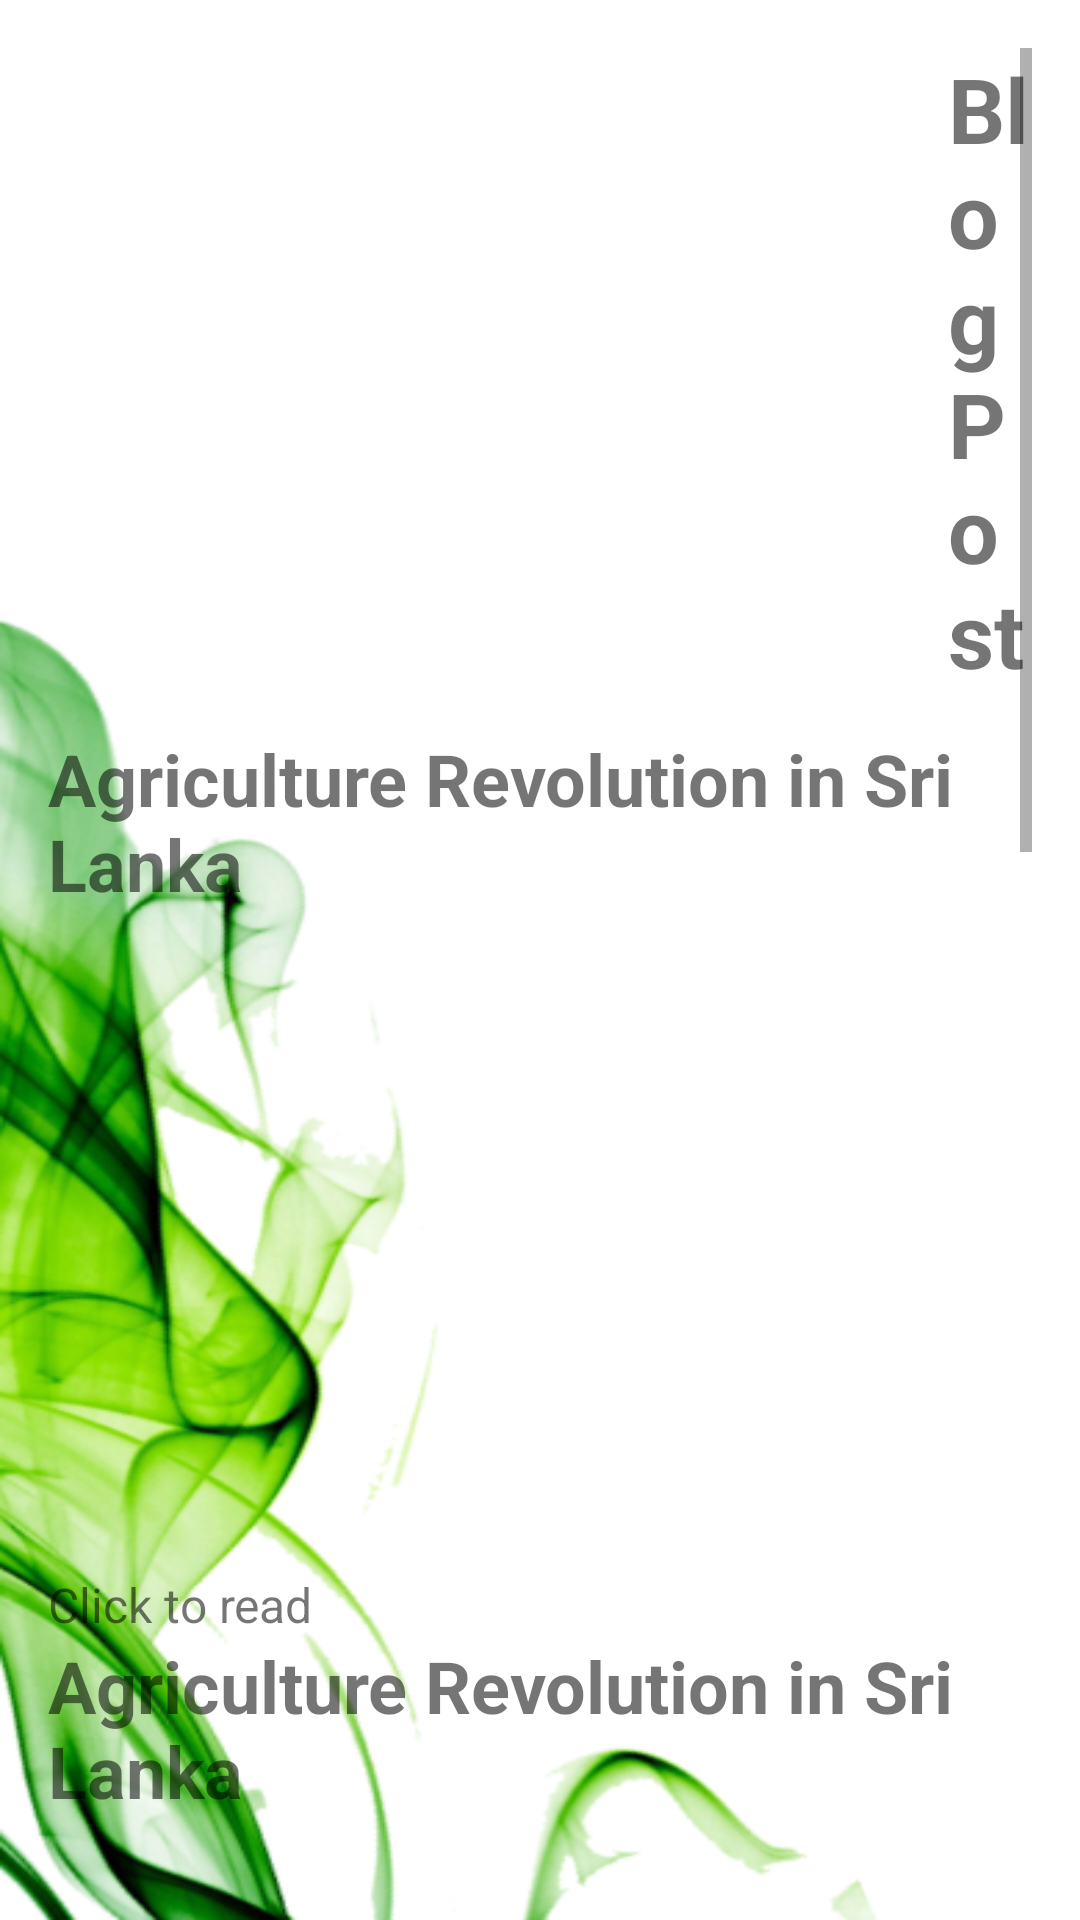

Reconstruct the res/layout file that produces this screen, plus the resources it refers to.
<!-- AndroidManifest.xml: application theme Theme.FirstApp -->
<!-- res/layout/activity_blog_sccreen.xml -->
<?xml version="1.0" encoding="utf-8"?>
<ScrollView xmlns:android="http://schemas.android.com/apk/res/android"
    xmlns:app="http://schemas.android.com/apk/res-auto"
    android:layout_width="match_parent"
    android:layout_height="match_parent"
    android:background="@drawable/lllg"
    android:padding="16dp">

    <LinearLayout
        android:layout_width="match_parent"
        android:layout_height="wrap_content"
        android:orientation="vertical">

        <TextView
            android:id="@+id/titleBlog"
            android:layout_width="wrap_content"
            android:layout_height="wrap_content"
            android:layout_marginBottom="12dp"
            android:layout_marginLeft="300dp"
            android:text="Blog Post"
            android:textSize="30sp"
            android:textStyle="bold" />

    <TextView
        android:id="@+id/titleTextView1"
        android:layout_width="wrap_content"
        android:layout_height="wrap_content"
        android:layout_marginBottom="12dp"
        android:text="Agriculture Revolution in Sri Lanka"
        android:textSize="24sp"
        android:textStyle="bold" />

    <ImageView
        android:id="@+id/blogImageView1"
        android:layout_width="match_parent"
        android:layout_height="200dp"
        android:layout_marginBottom="8dp"
        android:background="@drawable/zxc"
        android:scaleType="centerCrop" />

    <TextView
        android:id="@+id/contentTextView1"
        android:layout_width="wrap_content"
        android:layout_height="wrap_content"
        android:text="Click to read "
        android:textSize="16sp" />

        <TextView
            android:id="@+id/titleTextView2"
            android:layout_width="wrap_content"
            android:layout_height="wrap_content"
            android:layout_marginBottom="12dp"
            android:text="Agriculture Revolution in Sri Lanka"
            android:textSize="24sp"
            android:textStyle="bold" />

        <ImageView
            android:id="@+id/blogImageView2"
            android:layout_width="match_parent"
            android:layout_height="200dp"
            android:background="@drawable/farmer"
            android:layout_marginBottom="8dp"
            android:scaleType="centerCrop" />

        <TextView
            android:id="@+id/contentTextView2"
            android:layout_width="wrap_content"
            android:layout_height="wrap_content"
            android:text="Click to read "
            android:textSize="16sp" />

        <TextView
            android:id="@+id/titleTextView3"
            android:layout_width="wrap_content"
            android:layout_height="wrap_content"
            android:layout_marginBottom="12dp"
            android:text="Agriculture Revolution in Sri Lanka"
            android:textSize="24sp"
            android:textStyle="bold" />

        <ImageView
            android:id="@+id/blogImageView3"
            android:layout_width="match_parent"
            android:layout_height="200dp"
            android:background="@drawable/farmer"
            android:layout_marginBottom="8dp"
            android:scaleType="centerCrop" />

        <TextView
            android:id="@+id/contentTextView3"
            android:layout_width="wrap_content"
            android:layout_height="wrap_content"
            android:text="Click to read "
            android:textSize="16sp" />

        <TextView
            android:id="@+id/titleTextView4"
            android:layout_width="wrap_content"
            android:layout_height="wrap_content"
            android:layout_marginBottom="12dp"
            android:text="Agriculture Revolution in Sri Lanka"
            android:textSize="24sp"
            android:textStyle="bold" />

        <ImageView
            android:id="@+id/blogImageView4"
            android:layout_width="match_parent"
            android:layout_height="200dp"
            android:background="@drawable/farmer"
            android:layout_marginBottom="8dp"
            android:scaleType="centerCrop" />

        <TextView
            android:id="@+id/contentTextView4"
            android:layout_width="wrap_content"
            android:layout_height="wrap_content"
            android:text="Click to read "
            android:textSize="16sp" />

        <androidx.recyclerview.widget.RecyclerView
            android:layout_width="match_parent"
            android:layout_height="match_parent" />
    </LinearLayout>
</ScrollView>
<!-- resources referenced by this layout -->
<resources>
  <!-- drawable lllg: png bitmap (drawable, 135022 bytes) -->
  <style name="Theme.FirstApp" parent="Theme.AppCompat.Light.NoActionBar">
          
          <item name="colorPrimary">@color/purple_500</item>
          <item name="colorPrimaryVariant">@color/purple_700</item>
          <item name="colorOnPrimary">@color/white</item>
          
          <item name="colorSecondary">@color/teal_200</item>
          <item name="colorSecondaryVariant">@color/teal_700</item>
          <item name="colorOnSecondary">@color/black</item>
          
          <item name="android:statusBarColor">@color/black</item>
          
      </style>
  <!-- not gathered from this repository: default colours our renderer supplied (Android Studio template values) -->
  <color name="purple_500">#FF6200EE</color>
  <color name="purple_700">#FF3700B3</color>
  <color name="teal_200">#FF03DAC5</color>
  <color name="teal_700">#FF018786</color>
  <color name="black">#FF000000</color>
  <color name="white">#FFFFFFFF</color>
</resources>
